Dataset: shapenet (GitHub, kmi-robots/semantic-map-object-recognition). Classes: books, bottles, boxes, chairs, doors, lamps, papers, sofas, tables, windows.

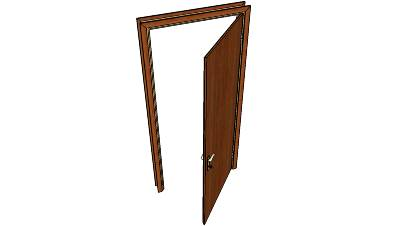
Label: doors

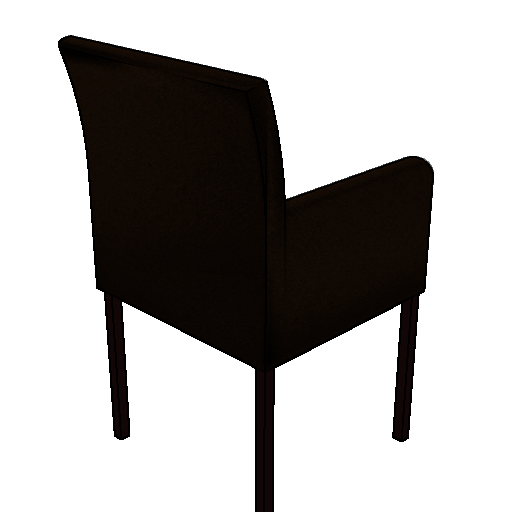
Label: chairs

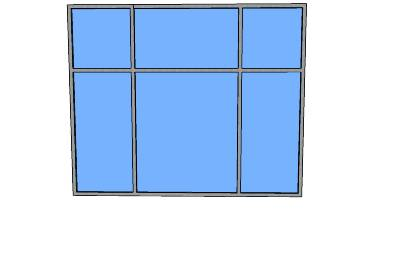
Label: windows

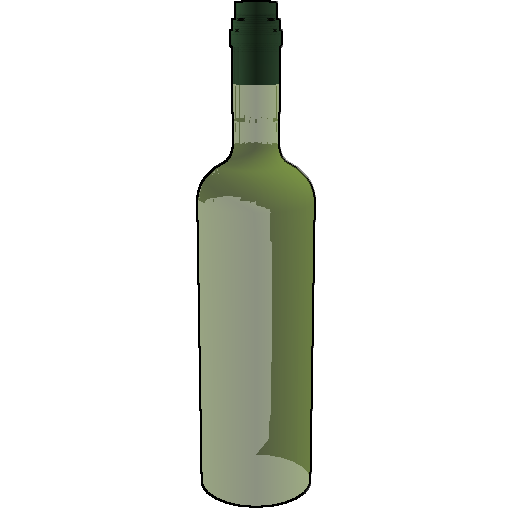
Label: bottles

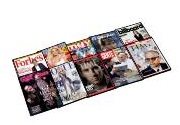
Label: papers

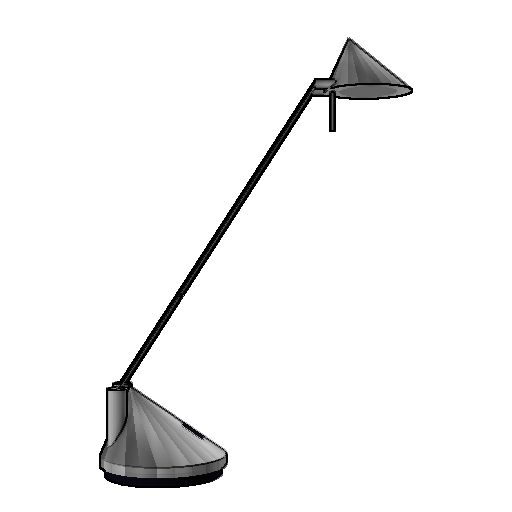
Label: lamps
